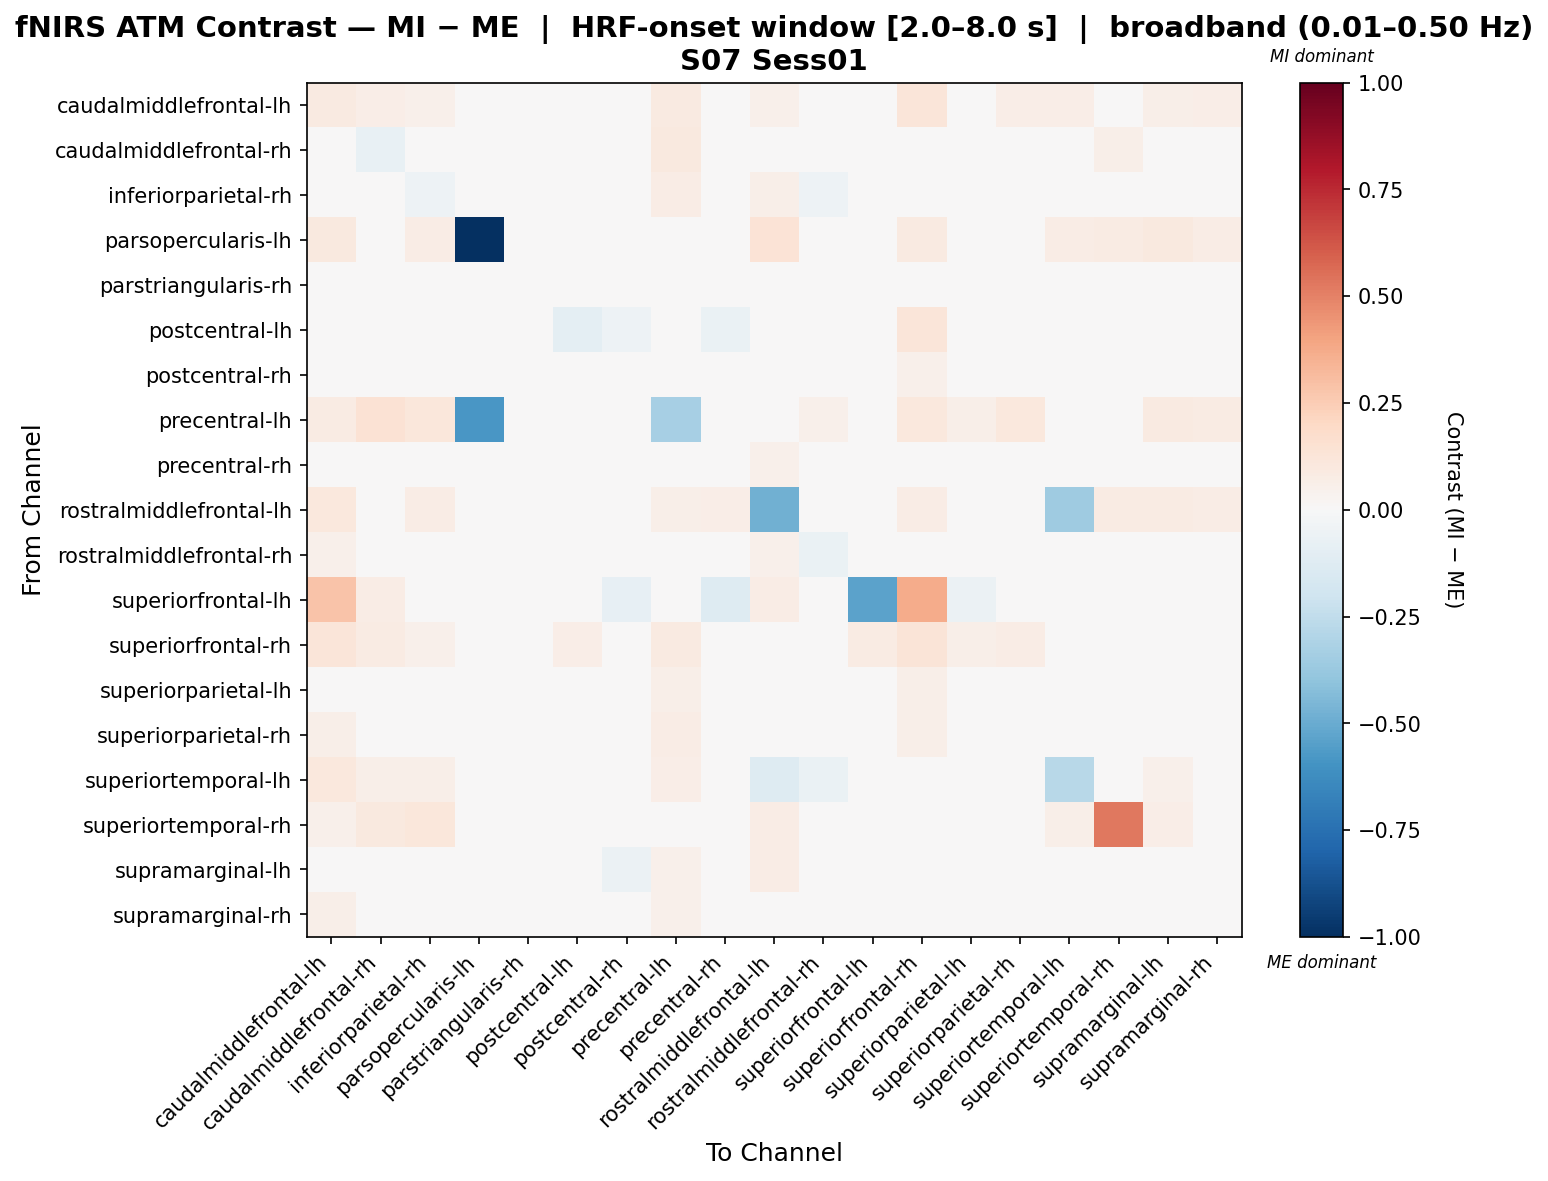

Data behind this chart, as committed beside it:
, caudalmiddlefrontal-lh, caudalmiddlefrontal-rh, inferiorparietal-rh, parsopercularis-lh, parstriangularis-rh, postcentral-lh, postcentral-rh, precentral-lh, precentral-rh, rostralmiddlefrontal-lh, rostralmiddlefrontal-rh, superiorfrontal-lh, superiorfrontal-rh, superiorparietal-lh, superiorparietal-rh, superiortemporal-lh, superiortemporal-rh, supramarginal-lh, supramarginal-rh
caudalmiddlefrontal-lh, 0.08698, 0.06611, 0.05449, 0.03068, 0.004368, 0.03663, 0.03129, 0.09273, 0.02976, 0.05425, 0.03681, 0.0424, 0.119, 0.0491, 0.06339, 0.06288, 0.03231, 0.05634, 0.0639
caudalmiddlefrontal-rh, 0.02971, -0.0738, -0.03849, -0.04187, 0.003712, 0.0005415, -0.02851, 0.09619, 0.0101, 0.03718, -0.04957, 0.04084, 0.04326, -0.01655, -0.04884, 0.02868, 0.05553, -0.02722, -0.02089
inferiorparietal-rh, 0.04031, -0.03245, -0.0537, -0.01107, 0.0, 0.02979, -0.0348, 0.07779, -0.01389, 0.05555, -0.05032, 0.006756, 0.03231, -0.02381, -0.0411, 0.03416, 0.04898, -0.02105, -0.04345
parsopercularis-lh, 0.09652, 0.02522, 0.0765, -1.0, 0.0, 0.04673, 0.02013, 0.03901, 0.04727, 0.1404, 0.04426, 0.0, 0.08747, 0.02918, 0.02013, 0.07274, 0.08445, 0.09855, 0.0714
parstriangularis-rh, 0.0, 0.0, 0.0, 0.0, 0.0, 0.0, 0.0, 0.0, 0.0, 0.0, 0.0, 0.0, 0.0, 0.0, 0.0, 0.0, 0.0, 0.0, 0.0
postcentral-lh, 0.04896, 0.03385, 0.03267, -0.0352, 0.005962, -0.1011, -0.05109, 0.03633, -0.06259, -0.002175, 0.01027, 0.01887, 0.1173, -0.01178, -0.007676, -0.03093, -0.008022, 0.01556, -0.009213
postcentral-rh, 0.03658, 0.01791, -0.00509, -0.03659, 0.0, -0.02102, -0.02201, 0.04413, -0.01949, 0.02916, -0.009458, -0.01924, 0.05047, -0.02899, -0.02891, 0.0281, 0.0248, -0.02811, -0.01226
precentral-lh, 0.0802, 0.1406, 0.116, -0.5851, 0.004586, 0.02015, 0.03159, -0.3301, 0.02426, 0.02293, 0.05259, -0.04035, 0.104, 0.05636, 0.1068, 0.04127, -0.01262, 0.08754, 0.07929
precentral-rh, 0.04441, 0.03452, 0.006408, -0.02609, 0.003959, -0.03538, -0.0368, 0.04475, -0.04088, 0.05237, -0.0285, -0.04019, 0.03724, -0.02806, -0.01549, 0.03577, 0.009054, 0.005847, -0.02295
rostralmiddlefrontal-lh, 0.1036, 0.04881, 0.07508, 0.01412, 0.0, -0.01068, 0.04466, 0.05791, 0.06812, -0.4826, 0.0492, 0.008307, 0.07318, 0.046, 0.02389, -0.3542, 0.07892, 0.08058, 0.07508
rostralmiddlefrontal-rh, 0.05023, -0.02144, 0.003225, -0.04029, 0.0, 0.01306, -0.02043, 0.0381, -0.02257, 0.0507, -0.06517, 0.002212, 0.01535, -0.003696, -0.01504, -0.004965, 0.008192, 0.01485, -0.002317
superiorfrontal-lh, 0.2862, 0.07398, 0.0, 0.0, 0.007398, 0.02049, -0.08489, -0.01831, -0.1273, 0.07239, 0.0, -0.5348, 0.3674, -0.05894, 0.04075, 0.0, 0.0, -0.02583, -0.01843
superiorfrontal-rh, 0.1232, 0.0784, 0.05394, 0.02593, 0.003853, 0.06615, 0.02412, 0.09047, 0.04217, 0.03645, 0.009967, 0.07867, 0.1255, 0.05845, 0.07052, 0.0452, -0.006491, 0.04451, 0.04246
superiorparietal-lh, 0.04835, 0.0106, -0.005262, -0.04094, 0.003424, -0.007928, -0.0403, 0.05885, -0.0429, 0.02132, -0.01932, -0.008404, 0.05974, -0.02046, -0.01621, 0.01198, 0.02144, -0.01837, -0.01561
superiorparietal-rh, 0.05985, -0.014, -0.01516, -0.04058, 0.004137, 0.009817, -0.04895, 0.07797, -0.01683, 0.01546, -0.02283, 0.02036, 0.05596, -0.007212, -0.03413, 0.0005945, 0.02494, -0.03718, -0.0322
superiortemporal-lh, 0.1075, 0.06227, 0.05556, -0.01841, 0.0, -0.004828, 0.02094, 0.06712, -0.007467, -0.1272, -0.0634, 0.01342, 0.04149, 0.03711, 0.02866, -0.2772, 0.002009, 0.05333, 0.009221
superiortemporal-rh, 0.05202, 0.09798, 0.1117, 0.01834, 0.0, -0.03465, 0.01737, -0.01463, -0.01718, 0.07796, -0.01494, 0.01075, -0.02849, 0.02888, 0.03816, 0.05874, 0.5254, 0.06644, 0.01961
supramarginal-lh, 0.02827, -0.03139, -0.01947, 0.0078, 0.0, 0.02593, -0.05981, 0.0514, -0.01603, 0.07399, -0.02, -0.01794, 0.004169, -0.03629, -0.04909, 0.04864, 0.04035, 0.005536, -0.03605
supramarginal-rh, 0.05792, 0.008827, -0.01566, -0.02426, 0.0, -0.009887, -0.04034, 0.05386, -0.02936, 0.03855, -0.01534, -0.001357, 0.02308, -0.01231, -0.0266, 0.02221, 0.0217, -0.02693, -0.02411
